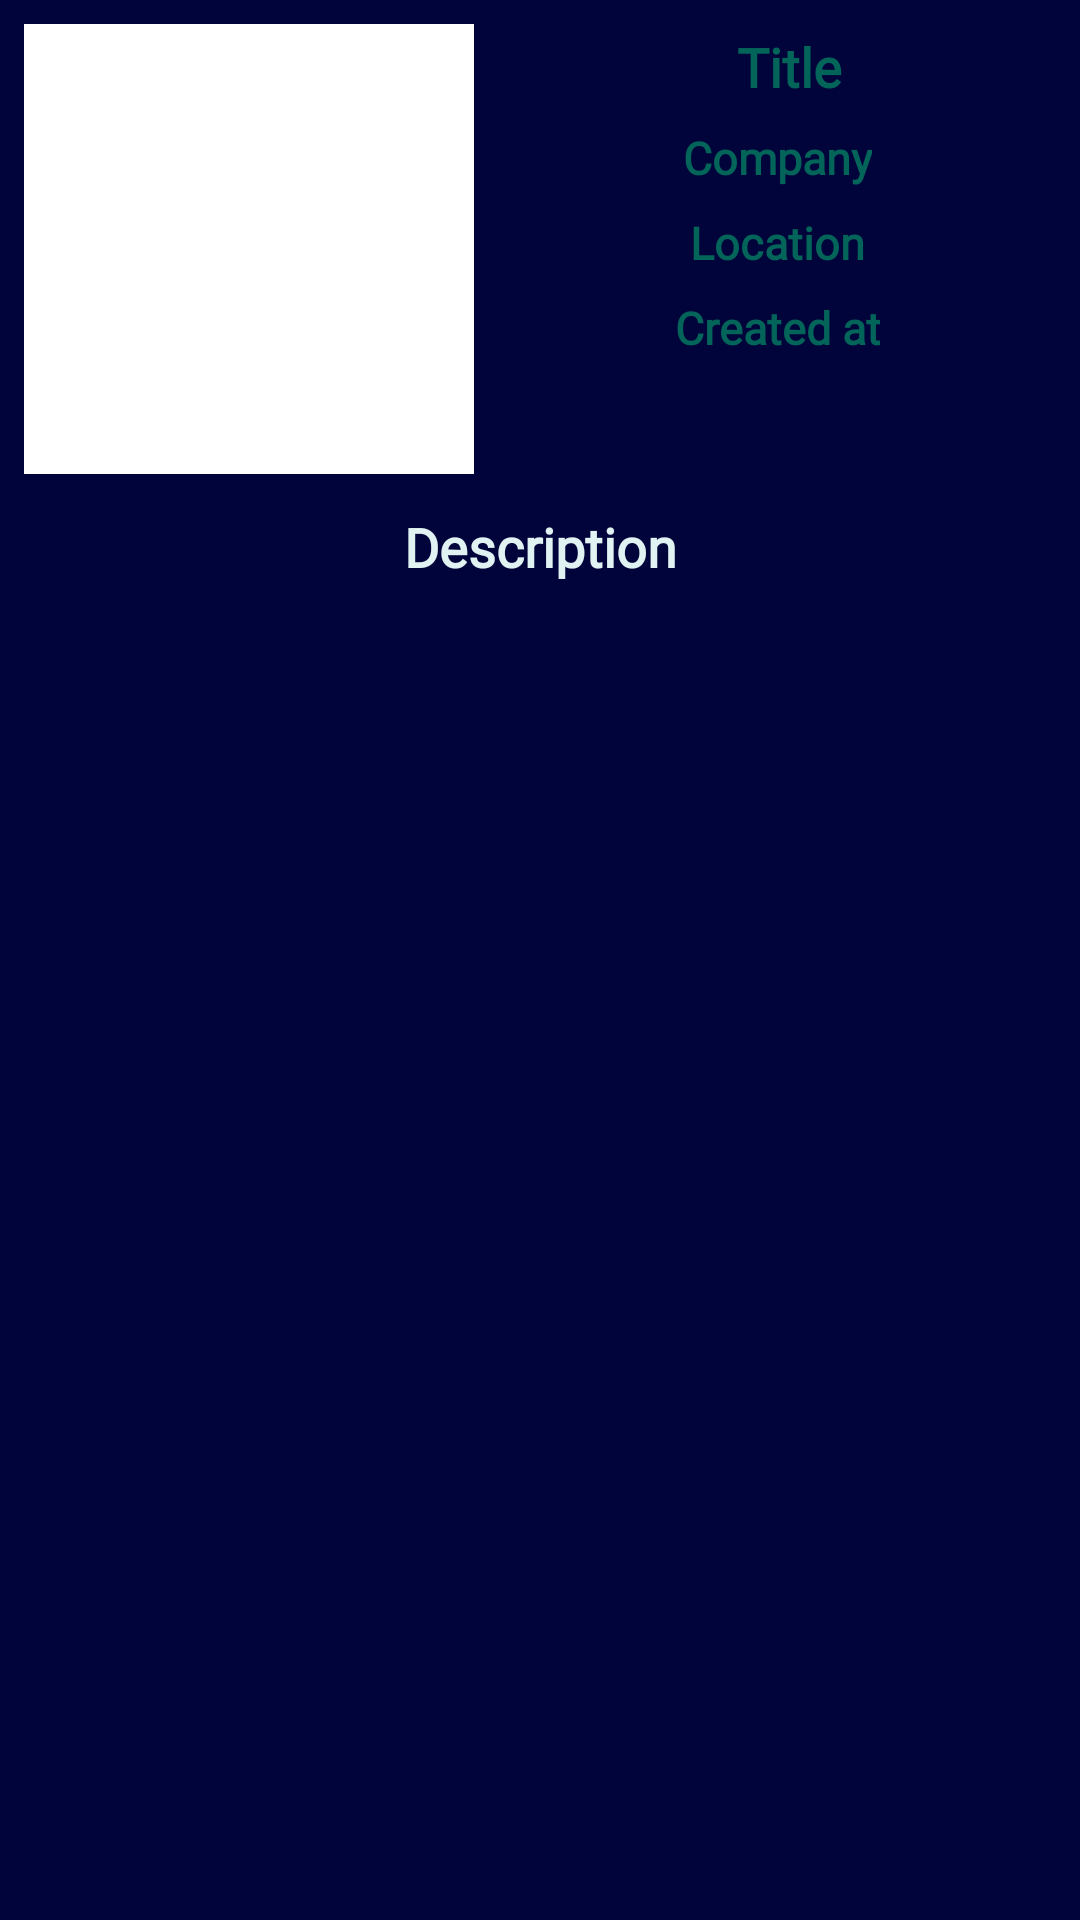

Produce the Android XML layout that renders to this screen, including the resource entries it uses.
<!-- AndroidManifest.xml: application theme AppTheme -->
<!-- res/layout/fragment_profile.xml -->
<?xml version="1.0" encoding="utf-8"?>
<android.support.constraint.ConstraintLayout xmlns:android="http://schemas.android.com/apk/res/android"
    xmlns:app="http://schemas.android.com/apk/res-auto"
    xmlns:tools="http://schemas.android.com/tools"
    android:layout_width="match_parent"
    android:layout_height="match_parent"
    android:background="@color/capitanPrimary"
    tools:context=".frag.ProfileFragment">

    <android.support.v4.widget.NestedScrollView
        android:layout_width="0dp"
        android:layout_height="0dp"
        app:cardCornerRadius="4dp"
        app:cardElevation="4dp"
        app:layout_constraintBottom_toBottomOf="parent"
        app:layout_constraintEnd_toEndOf="parent"
        app:layout_constraintStart_toStartOf="parent"
        app:layout_constraintTop_toTopOf="parent">

        <android.support.constraint.ConstraintLayout
            android:layout_width="match_parent"
            android:layout_height="match_parent">

            <TextView
                android:id="@+id/profile_title_textview"
                android:layout_width="0dp"
                android:layout_height="wrap_content"
                android:layout_marginStart="8dp"
                android:layout_marginTop="10dp"
                android:fontFamily="@font/comfortaa"
                android:scrollHorizontally="false"
                android:text="@string/title"
                android:gravity="center"
                android:textColor="@color/capitanPrimeText"
                android:textSize="18sp"
                android:textStyle="bold"
                app:layout_constraintEnd_toEndOf="parent"
                app:layout_constraintHorizontal_bias="0.153"
                app:layout_constraintStart_toEndOf="@+id/profile_company_logo"
                app:layout_constraintTop_toTopOf="parent" />

            <TextView
                android:id="@+id/profile_company_textview"
                android:layout_width="wrap_content"
                android:layout_height="wrap_content"
                android:text="@string/company"
                android:textSize="15sp"
                android:textStyle="bold"
                android:layout_margin="8dp"
                app:layout_constraintStart_toEndOf="@+id/profile_company_logo"
                android:fontFamily="@font/comfortaa"
                android:textColor="@color/capitanPrimeText"
                app:layout_constraintEnd_toEndOf="parent"
                app:layout_constraintTop_toBottomOf="@id/profile_title_textview" />

            <ImageView
                android:id="@+id/profile_company_logo"
                android:layout_width="150dp"
                android:layout_height="150dp"
                android:layout_marginBottom="8dp"
                tools:src="@tools:sample/avatars"
                android:layout_margin="8dp"
                android:background="@color/capitanWhite"
                app:layout_constraintTop_toTopOf="parent"
                app:layout_constraintStart_toStartOf="parent"/>

            <TextView
                android:id="@+id/profile_created_textview"
                android:layout_width="wrap_content"
                android:layout_height="wrap_content"
                android:layout_margin="8dp"
                android:layout_marginStart="8dp"
                android:layout_marginTop="8dp"
                android:layout_marginEnd="8dp"
                android:fontFamily="@font/comfortaa"
                android:gravity="center"
                android:text="@string/created_at"
                android:textColor="@color/capitanPrimeText"
                android:textSize="15sp"
                android:textStyle="bold"
                app:layout_constraintEnd_toEndOf="parent"
                app:layout_constraintStart_toEndOf="@+id/profile_company_logo"
                app:layout_constraintTop_toBottomOf="@+id/profile_location_textview" />

            <TextView
                android:id="@+id/profile_location_textview"
                android:layout_width="wrap_content"
                android:layout_height="wrap_content"
                android:gravity="center"
                android:text="@string/location_view"
                android:textSize="15sp"

                android:layout_margin="8dp"
                android:textStyle="bold"
                android:fontFamily="@font/comfortaa"
                android:textColor="@color/capitanPrimeText"
                app:layout_constraintStart_toEndOf="@+id/profile_company_logo"
                app:layout_constraintTop_toBottomOf="@id/profile_company_textview"
                app:layout_constraintEnd_toEndOf="parent" />

            <TextView
                android:id="@+id/profile_description_textview"
                android:layout_width="match_parent"
                android:layout_height="wrap_content"
                android:layout_margin="8dp"
                android:layout_marginStart="8dp"
                android:layout_marginTop="8dp"
                android:layout_marginEnd="8dp"
                android:fontFamily="@font/comfortaa"
                android:gravity="center"
                android:padding="4dp"
                android:text="@string/description"
                android:textColor="@color/capitanSecondaryText"
                android:textSize="18sp"
                android:textStyle="bold"
                app:layout_constraintEnd_toEndOf="parent"
                app:layout_constraintStart_toStartOf="parent"
                app:layout_constraintTop_toBottomOf="@+id/profile_company_logo" />

        </android.support.constraint.ConstraintLayout>
    </android.support.v4.widget.NestedScrollView>

</android.support.constraint.ConstraintLayout>
<!-- resources referenced by this layout -->
<resources>
  <color name="capitanPrimary">#00043A</color>
  <color name="capitanPrimeText">#036459</color>
  <color name="capitanSecondaryText">#E0F2F1</color>
  <color name="capitanWhite">#FFFFFF</color>
  <string name="company">Company</string>
  <string name="created_at">Created at</string>
  <string name="description">Description</string>
  <string name="location_view">Location</string>
  <string name="title">Title</string>
  <style name="AppTheme" parent="Theme.AppCompat.Light.DarkActionBar">
          
          <item name="colorPrimary">@color/capitanPrimary</item>
          <item name="colorPrimaryDark">@color/capitanPrimary</item>
          <item name="colorAccent">@color/colorAccent</item>
      </style>
  <color name="colorAccent">#D81B60</color>
</resources>
